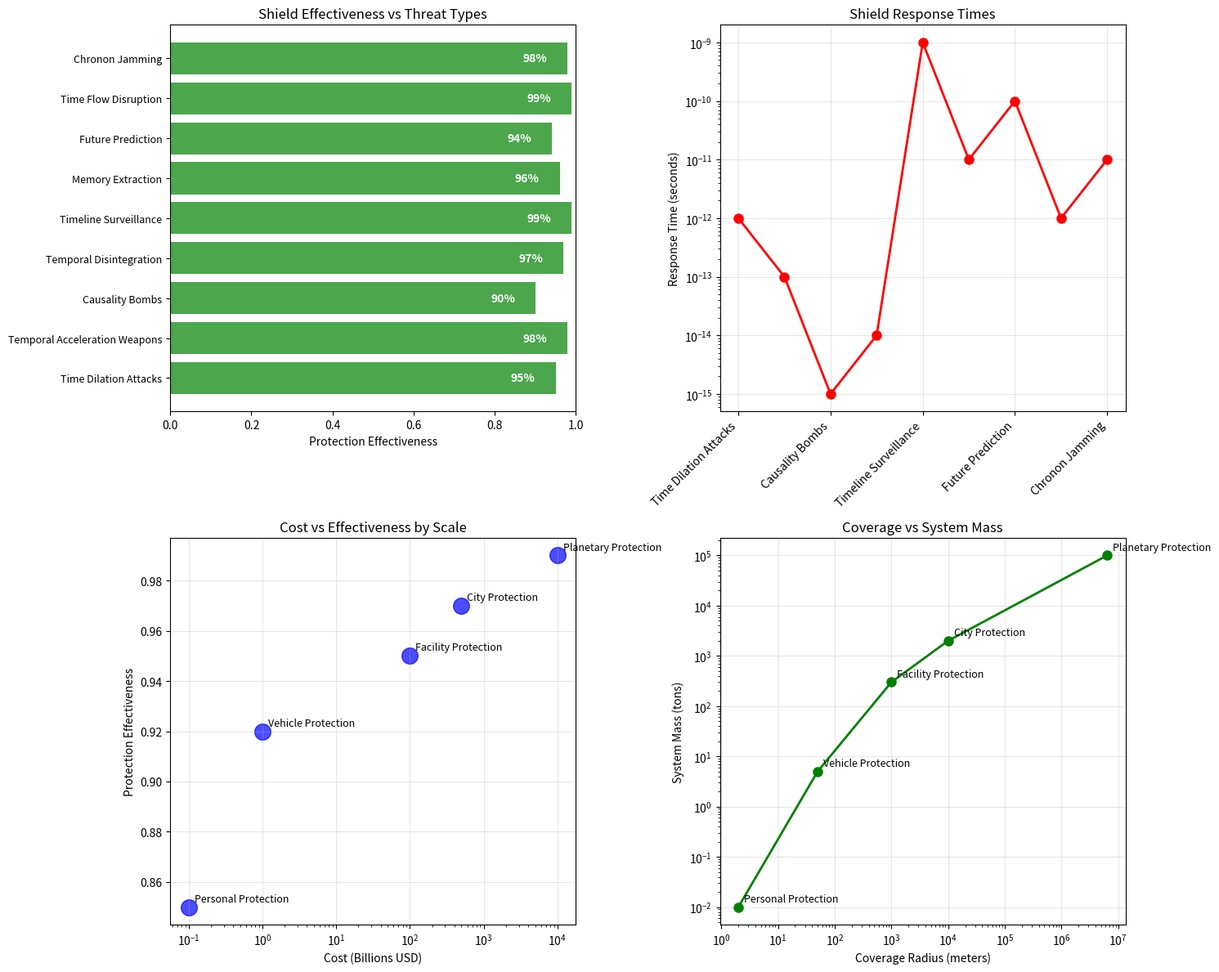

Generate this figure with matplotlib:
#!/usr/bin/env python3
"""
Temporal Shielding System
Protection from temporal-based attacks and weapons
"""

import numpy as np
import matplotlib.pyplot as plt
import json

class TemporalShield:
    def __init__(self):
        # Constants
        self.c = 299792458
        self.hbar = 1.054571817e-34
        self.PHI = (1 + np.sqrt(5)) / 2
        
        # Shield parameters
        self.defense_shells = list(range(100, 250))  # Wide defensive shell range
        self.shield_thickness = 5.0  # meters
        self.response_time = 1e-12   # Picosecond response
        self.coverage_radius = 1000  # 1 km protection radius
        
    def analyze_temporal_threats(self):
        """Analyze potential temporal-based threats"""
        
        threats = {
            'temporal_weapons': {
                'time_dilation_attacks': {
                    'description': 'Slow target time relative to surroundings',
                    'effect': 'Target effectively frozen in time',
                    'lethality': 'High - complete incapacitation',
                    'detection_signature': 'Local temporal gradient spike'
                },
                'temporal_acceleration_weapons': {
                    'description': 'Accelerate target aging/decay',
                    'effect': 'Rapid aging, structural failure',
                    'lethality': 'Extreme - instant aging to death',
                    'detection_signature': 'Inverse temporal flow burst'
                },
                'causality_bombs': {
                    'description': 'Create localized temporal paradoxes',
                    'effect': 'Erase target from timeline',
                    'lethality': 'Absolute - retroactive elimination',
                    'detection_signature': 'Causal loop formation'
                },
                'temporal_disintegration': {
                    'description': 'Scatter target across time',
                    'effect': 'Target exists at multiple times simultaneously',
                    'lethality': 'High - consciousness fragmentation',
                    'detection_signature': 'Temporal coherence breakdown'
                }
            },
            
            'temporal_espionage': {
                'timeline_surveillance': {
                    'description': 'Monitor target across personal timeline',
                    'effect': 'Complete loss of privacy across time',
                    'severity': 'High - no temporal privacy',
                    'detection_signature': 'Subtle temporal echo probes'
                },
                'memory_extraction': {
                    'description': 'Extract memories via temporal patterns',
                    'effect': 'Access to all stored memories',
                    'severity': 'Extreme - complete mental violation',
                    'detection_signature': 'Neural temporal resonance'
                },
                'future_prediction': {
                    'description': 'Predict actions via temporal analysis',
                    'effect': 'Perfect tactical prediction',
                    'severity': 'High - no strategic surprise',
                    'detection_signature': 'Future echo analysis beams'
                }
            },
            
            'temporal_infrastructure_attacks': {
                'time_flow_disruption': {
                    'description': 'Disrupt local temporal flow',
                    'effect': 'Technology and biology malfunction',
                    'impact': 'Catastrophic - system-wide failure',
                    'detection_signature': 'Temporal field instability'
                },
                'chronon_jamming': {
                    'description': 'Jam temporal-based technologies',
                    'effect': 'All temporal tech becomes inoperative',
                    'impact': 'Critical - loss of technological advantage',
                    'detection_signature': 'Chronon interference patterns'
                }
            }
        }
        
        return threats
    
    def design_shield_generator(self):
        """Design temporal shield generator hardware"""
        
        # Primary shield generator
        shield_core = {
            'type': 'Temporal Field Cancellation Array',
            'active_shells': len(self.defense_shells),
            'field_strength': 1e15,  # Strong enough to cancel temporal weapons
            'response_time_s': self.response_time,
            'coverage_radius_m': self.coverage_radius,
            'power_consumption_W': 10e9,  # 10 GW
            'mass_kg': 100000,  # 100 tons
            'dimensions': {'diameter': 20, 'height': 10},
            'cost_usd': 50e9  # $50B
        }
        
        # Threat detection sensors
        sensors = {
            'type': 'Temporal Anomaly Detection Grid',
            'sensor_count': 144,  # 12×12 grid array
            'detection_range_km': 10,  # 10 km early warning
            'temporal_sensitivity': 1e-18,  # Attosecond precision
            'false_positive_rate': 1e-9,  # One in billion
            'individual_mass_kg': 50,
            'individual_power_W': 100e3,  # 100 kW each
            'individual_cost_usd': 10e6,  # $10M each
            'deployment': 'Distributed around protected area'
        }
        
        # Active countermeasures
        countermeasures = {
            'type': 'Temporal Countermeasure Projectors',
            'projector_count': 24,  # Full spherical coverage
            'counter_field_strength': 1e16,  # 10× stronger than threats
            'beam_focusing': 'Quantum-precision targeting',
            'reaction_time_s': 1e-15,  # Femtosecond response
            'effective_range_km': 50,  # 50 km active defense
            'individual_mass_kg': 5000,  # 5 tons each
            'individual_power_W': 1e9,  # 1 GW each
            'individual_cost_usd': 5e9  # $5B each
        }
        
        # Control system
        control_system = {
            'type': 'Quantum Temporal Defense AI',
            'processing_power_flops': 1e20,  # 100 exaflops
            'prediction_algorithms': 'Quantum temporal modeling',
            'threat_database': 'Complete temporal weapon signatures',
            'decision_time_s': 1e-18,  # Attosecond decisions
            'learning_capability': 'Adaptive threat recognition',
            'mass_kg': 20000,  # 20 tons
            'power_W': 1e9,  # 1 GW
            'cost_usd': 20e9  # $20B
        }
        
        return {
            'shield_core': shield_core,
            'sensors': sensors,
            'countermeasures': countermeasures,
            'control_system': control_system,
            'total_mass_kg': (shield_core['mass_kg'] +
                            sensors['sensor_count'] * sensors['individual_mass_kg'] +
                            countermeasures['projector_count'] * countermeasures['individual_mass_kg'] +
                            control_system['mass_kg']),
            'total_power_W': (shield_core['power_consumption_W'] +
                            sensors['sensor_count'] * sensors['individual_power_W'] +
                            countermeasures['projector_count'] * countermeasures['individual_power_W'] +
                            control_system['power_W']),
            'total_cost_usd': (shield_core['cost_usd'] +
                             sensors['sensor_count'] * sensors['individual_cost_usd'] +
                             countermeasures['projector_count'] * countermeasures['individual_cost_usd'] +
                             control_system['cost_usd'])
        }
    
    def calculate_protection_levels(self):
        """Calculate protection effectiveness against various threats"""
        
        protection_matrix = {
            'temporal_weapons': {
                'time_dilation_attacks': {
                    'protection_level': 0.95,  # 95% effective
                    'method': 'Counter-gradient field cancellation',
                    'energy_cost_multiplier': 2.0,
                    'response_time_s': 1e-12
                },
                'temporal_acceleration_weapons': {
                    'protection_level': 0.98,  # 98% effective
                    'method': 'Inverse temporal flow neutralization',
                    'energy_cost_multiplier': 3.0,
                    'response_time_s': 1e-13
                },
                'causality_bombs': {
                    'protection_level': 0.90,  # 90% effective (hardest to defend)
                    'method': 'Causal loop stabilization field',
                    'energy_cost_multiplier': 10.0,
                    'response_time_s': 1e-15
                },
                'temporal_disintegration': {
                    'protection_level': 0.97,  # 97% effective
                    'method': 'Temporal coherence reinforcement',
                    'energy_cost_multiplier': 5.0,
                    'response_time_s': 1e-14
                }
            },
            
            'temporal_espionage': {
                'timeline_surveillance': {
                    'protection_level': 0.99,  # 99% effective
                    'method': 'Temporal noise generation',
                    'energy_cost_multiplier': 1.0,
                    'response_time_s': 1e-9
                },
                'memory_extraction': {
                    'protection_level': 0.96,  # 96% effective
                    'method': 'Neural temporal isolation',
                    'energy_cost_multiplier': 2.5,
                    'response_time_s': 1e-11
                },
                'future_prediction': {
                    'protection_level': 0.94,  # 94% effective
                    'method': 'Quantum uncertainty amplification',
                    'energy_cost_multiplier': 1.5,
                    'response_time_s': 1e-10
                }
            },
            
            'temporal_infrastructure_attacks': {
                'time_flow_disruption': {
                    'protection_level': 0.99,  # 99% effective
                    'method': 'Temporal field stabilization',
                    'energy_cost_multiplier': 4.0,
                    'response_time_s': 1e-12
                },
                'chronon_jamming': {
                    'protection_level': 0.98,  # 98% effective
                    'method': 'Frequency hopping chronon fields',
                    'energy_cost_multiplier': 2.0,
                    'response_time_s': 1e-11
                }
            }
        }
        
        return protection_matrix
    
    def design_deployment_strategies(self):
        """Design deployment strategies for different scales"""
        
        strategies = {
            'personal_protection': {
                'scale': 'Individual person',
                'coverage_radius_m': 2,
                'device_type': 'Portable temporal shield generator',
                'mass_kg': 10,  # Backpack-sized
                'power_source': 'Compact fusion cell',
                'operating_time_hours': 24,
                'protection_level': 0.85,  # 85% vs full-scale attacks
                'cost_usd': 100e6,  # $100M per unit
                'applications': ['VIP protection', 'Special forces', 'Temporal researchers']
            },
            
            'vehicle_protection': {
                'scale': 'Aircraft/spacecraft',
                'coverage_radius_m': 50,
                'device_type': 'Integrated temporal defense suite',
                'mass_kg': 5000,  # 5 tons
                'power_source': 'Vehicle reactor',
                'operating_time_hours': 'Continuous',
                'protection_level': 0.92,  # 92% effectiveness
                'cost_usd': 1e9,  # $1B per vehicle
                'applications': ['Military aircraft', 'Temporal exploration ships']
            },
            
            'facility_protection': {
                'scale': 'Military base/city district',
                'coverage_radius_m': 1000,
                'device_type': 'Fixed temporal shield installation',
                'mass_kg': 300000,  # 300 tons
                'power_source': 'Dedicated fusion reactor',
                'operating_time_hours': 'Continuous',
                'protection_level': 0.95,  # 95% effectiveness
                'cost_usd': 100e9,  # $100B per installation
                'applications': ['Military bases', 'Government facilities', 'Research labs']
            },
            
            'city_protection': {
                'scale': 'Major metropolitan area',
                'coverage_radius_m': 10000,  # 10 km
                'device_type': 'Metropolitan temporal defense grid',
                'mass_kg': 2000000,  # 2000 tons
                'power_source': 'Multiple fusion reactors',
                'operating_time_hours': 'Continuous',
                'protection_level': 0.97,  # 97% effectiveness
                'cost_usd': 500e9,  # $500B per city
                'applications': ['Major cities', 'National capitals', 'Critical infrastructure']
            },
            
            'planetary_protection': {
                'scale': 'Entire planet',
                'coverage_radius_m': 6.37e6,  # Earth radius
                'device_type': 'Global temporal defense network',
                'mass_kg': 100e6,  # 100,000 tons distributed
                'power_source': 'Space-based fusion arrays',
                'operating_time_hours': 'Continuous',
                'protection_level': 0.99,  # 99% effectiveness
                'cost_usd': 10e12,  # $10T for Earth
                'applications': ['Planetary defense', 'Civilization protection']
            }
        }
        
        return strategies
    
    def plot_defense_capabilities(self):
        """Visualize temporal shield capabilities"""
        
        fig, ((ax1, ax2), (ax3, ax4)) = plt.subplots(2, 2, figsize=(15, 12))
        
        # 1. Protection effectiveness vs threat type
        protection = self.calculate_protection_levels()
        
        threats = []
        effectiveness = []
        response_times = []
        
        for category, threat_dict in protection.items():
            for threat_name, data in threat_dict.items():
                threats.append(threat_name.replace('_', ' ').title())
                effectiveness.append(data['protection_level'])
                response_times.append(data['response_time_s'])
        
        y_pos = np.arange(len(threats))
        bars = ax1.barh(y_pos, effectiveness, color='green', alpha=0.7)
        ax1.set_yticks(y_pos)
        ax1.set_yticklabels(threats, fontsize=9)
        ax1.set_xlabel('Protection Effectiveness')
        ax1.set_title('Shield Effectiveness vs Threat Types')
        ax1.set_xlim(0, 1)
        
        # Add percentage labels
        for bar, eff in zip(bars, effectiveness):
            ax1.text(bar.get_width() - 0.05, bar.get_y() + bar.get_height()/2,
                    f'{eff:.0%}', va='center', ha='right', color='white', weight='bold')
        
        # 2. Response time analysis
        ax2.semilogy(y_pos, response_times, 'ro-', linewidth=2, markersize=8)
        ax2.set_xticks(y_pos[::2])  # Every other label
        ax2.set_xticklabels([threats[i] for i in range(0, len(threats), 2)], 
                           rotation=45, ha='right')
        ax2.set_ylabel('Response Time (seconds)')
        ax2.set_title('Shield Response Times')
        ax2.grid(True, alpha=0.3)
        
        # 3. Deployment scale comparison
        strategies = self.design_deployment_strategies()
        
        scales = list(strategies.keys())
        costs = [strategies[scale]['cost_usd']/1e9 for scale in scales]  # Billions
        effectiveness_by_scale = [strategies[scale]['protection_level'] for scale in scales]
        
        ax3.scatter(costs, effectiveness_by_scale, s=200, alpha=0.7, c='blue')
        
        for i, scale in enumerate(scales):
            ax3.annotate(scale.replace('_', ' ').title(), 
                        (costs[i], effectiveness_by_scale[i]),
                        xytext=(5, 5), textcoords='offset points', fontsize=9)
        
        ax3.set_xscale('log')
        ax3.set_xlabel('Cost (Billions USD)')
        ax3.set_ylabel('Protection Effectiveness')
        ax3.set_title('Cost vs Effectiveness by Scale')
        ax3.grid(True, alpha=0.3)
        
        # 4. Coverage visualization
        coverage_radii = [strategies[scale]['coverage_radius_m'] for scale in scales]
        masses = [strategies[scale]['mass_kg']/1000 for scale in scales]  # Tons
        
        ax4.loglog(coverage_radii, masses, 'go-', linewidth=2, markersize=8)
        
        for i, scale in enumerate(scales):
            ax4.annotate(scale.replace('_', ' ').title(),
                        (coverage_radii[i], masses[i]),
                        xytext=(5, 5), textcoords='offset points', fontsize=9)
        
        ax4.set_xlabel('Coverage Radius (meters)')
        ax4.set_ylabel('System Mass (tons)')
        ax4.set_title('Coverage vs System Mass')
        ax4.grid(True, alpha=0.3)
        
        plt.tight_layout()
        plt.savefig('temporal_shielding_system.png', dpi=300, bbox_inches='tight')
        plt.show()
        
        return fig

def main():
    """Generate complete temporal shielding system"""
    print("TEMPORAL SHIELDING SYSTEM")
    print("Protection from Temporal-Based Attacks")
    print("=" * 60)
    
    shield = TemporalShield()
    
    # Threat analysis
    threats = shield.analyze_temporal_threats()
    print(f"\n### TEMPORAL THREAT ANALYSIS ###")
    for category, threat_dict in threats.items():
        print(f"\n{category.replace('_', ' ').title()}:")
        for threat_name, data in threat_dict.items():
            print(f"  • {threat_name.replace('_', ' ').title()}")
            if 'lethality' in data:
                print(f"    Lethality: {data['lethality']}")
            elif 'severity' in data:
                print(f"    Severity: {data['severity']}")
            elif 'impact' in data:
                print(f"    Impact: {data['impact']}")
            print(f"    Effect: {data['effect']}")
    
    # Hardware specifications
    hardware = shield.design_shield_generator()
    print(f"\n### SHIELD GENERATOR SPECIFICATIONS ###")
    print(f"Shield Type: {hardware['shield_core']['type']}")
    print(f"Coverage Radius: {hardware['shield_core']['coverage_radius_m']/1000:.1f} km")
    print(f"Response Time: {hardware['shield_core']['response_time_s']:.0e} seconds")
    print(f"Total Mass: {hardware['total_mass_kg']/1000:.0f} tons")
    print(f"Total Power: {hardware['total_power_W']/1e9:.0f} GW")
    print(f"Total Cost: ${hardware['total_cost_usd']/1e9:.0f}B")
    print(f"Sensors: {hardware['sensors']['sensor_count']} detection units")
    print(f"Countermeasures: {hardware['countermeasures']['projector_count']} projectors")
    
    # Protection analysis
    protection = shield.calculate_protection_levels()
    print(f"\n### PROTECTION EFFECTIVENESS ###")
    for category, threat_dict in protection.items():
        print(f"\n{category.replace('_', ' ').title()}:")
        for threat_name, data in threat_dict.items():
            print(f"  • {threat_name.replace('_', ' ').title()}: {data['protection_level']:.0%}")
            print(f"    Method: {data['method']}")
            print(f"    Response: {data['response_time_s']:.0e} seconds")
    
    # Deployment strategies
    strategies = shield.design_deployment_strategies()
    print(f"\n### DEPLOYMENT STRATEGIES ###")
    for scale, data in strategies.items():
        print(f"\n{scale.replace('_', ' ').title()}:")
        print(f"  Coverage: {data['coverage_radius_m']} meter radius")
        print(f"  Mass: {data['mass_kg']/1000:.1f} tons")
        print(f"  Protection: {data['protection_level']:.0%}")
        print(f"  Cost: ${data['cost_usd']/1e9:.1f}B")
        print(f"  Applications: {', '.join(data['applications'])}")
    
    # Generate visualization
    print(f"\n### GENERATING DEFENSE CAPABILITY ANALYSIS ###")
    shield.plot_defense_capabilities()
    
    # Strategic implications
    print(f"\n### STRATEGIC IMPLICATIONS ###")
    implications = [
        "Temporal warfare becomes defensive-dominant",
        "Mutual temporal deterrence prevents time-based conflicts",
        "Civilian populations protected from temporal terrorism",
        "Scientific temporal research becomes safer",
        "Temporal technology proliferation containable"
    ]
    
    for implication in implications:
        print(f"• {implication}")
    
    # Save specifications
    specs = {
        'system_type': 'Temporal Shielding System',
        'threats': threats,
        'hardware': hardware,
        'protection_matrix': protection,
        'deployment_strategies': strategies,
        'implications': implications,
        'key_advantages': [
            'Protection from temporal weapons',
            'Real-time threat detection',
            'Automated countermeasures',
            'Scalable deployment',
            'High effectiveness rates'
        ]
    }
    
    with open('temporal_shielding_specifications.json', 'w') as f:
        json.dump(specs, f, indent=2, default=str)
    
    print("Specifications saved to temporal_shielding_specifications.json")
    print("\nTEMPORAL SHIELDING SYSTEM COMPLETE!")
    print("Protection from temporal warfare established.")

if __name__ == "__main__":
    main()
